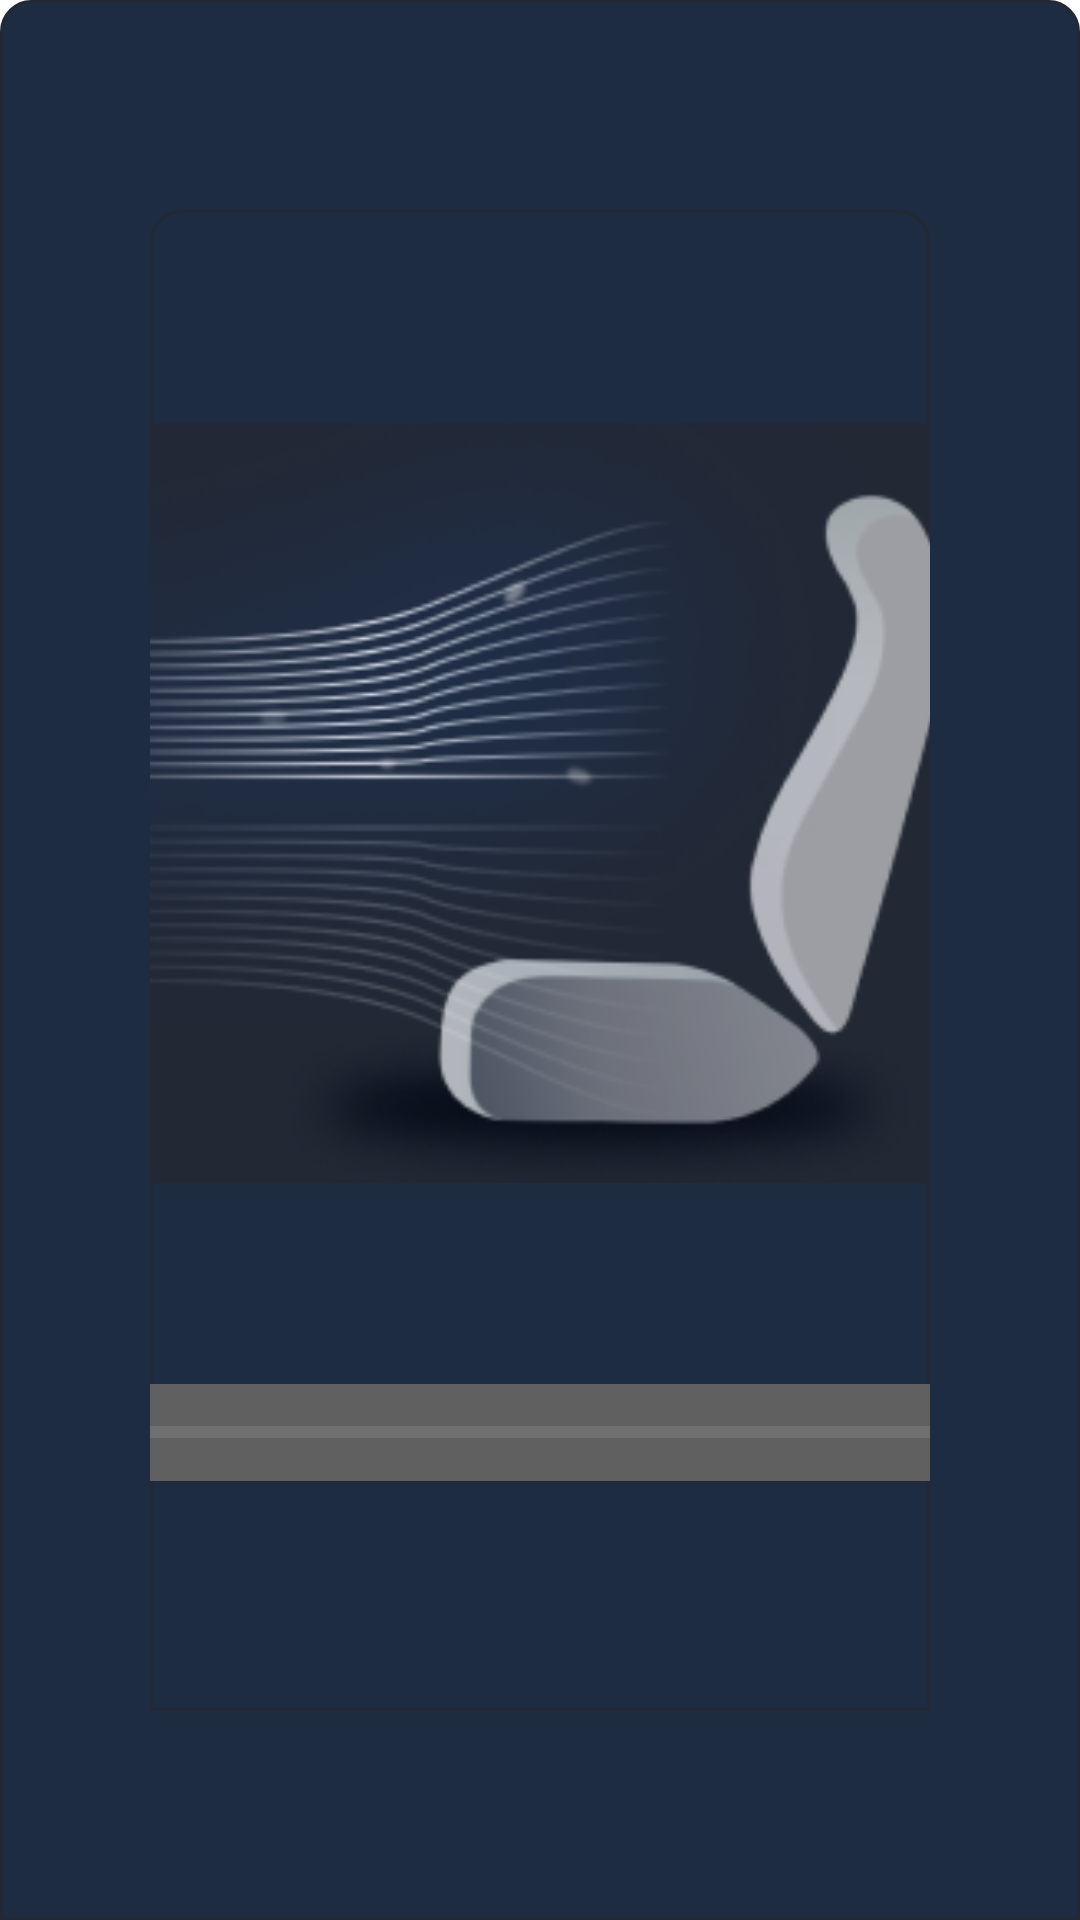

Here is an Android app screen rendered from its layout file. Give the layout XML and the strings, colors and styles it references.
<!-- AndroidManifest.xml: application theme Theme.NavigationDrawer -->
<!-- res/layout/fragment_air.xml -->
<?xml version="1.0" encoding="utf-8"?>
<layout xmlns:android="http://schemas.android.com/apk/res/android"
    xmlns:app="http://schemas.android.com/apk/res-auto"
    xmlns:tools="http://schemas.android.com/tools">

    <data>

    </data>

    <androidx.constraintlayout.widget.ConstraintLayout
        android:layout_width="match_parent"
        android:layout_height="match_parent"
        android:background="@drawable/park_two_radius_two_angle"
        tools:context=".fragment.cararea.AirFragment">

        <androidx.constraintlayout.widget.ConstraintLayout
            android:id="@+id/fg_background"
            android:layout_width="match_parent"
            android:layout_height="match_parent"
            android:layout_marginStart="50dp"
            android:layout_marginTop="70dp"
            android:layout_marginEnd="50dp"
            android:layout_marginBottom="70dp"
            android:background="@drawable/park_two_radius_two_angle"
            app:layout_constraintBottom_toBottomOf="parent"
            app:layout_constraintEnd_toEndOf="parent"
            app:layout_constraintHorizontal_bias="0.0"
            app:layout_constraintStart_toStartOf="parent"
            app:layout_constraintVertical_bias="1.0">

            <ImageView
                android:id="@+id/imageview_switch"
                android:layout_width="wrap_content"
                android:layout_height="wrap_content"
                android:background="@drawable/ic_fun_switch"
                app:layout_constraintBottom_toBottomOf="parent"
                app:layout_constraintEnd_toStartOf="@+id/imageview_seat"
                app:layout_constraintHorizontal_bias="0.50"
                app:layout_constraintStart_toStartOf="parent"
                app:layout_constraintTop_toTopOf="parent"
                app:layout_constraintVertical_bias="0.12" />

            <ImageView
                android:id="@+id/imageview_ac"
                android:layout_width="wrap_content"
                android:layout_height="wrap_content"
                android:background="@drawable/fun_air_ac"
                app:layout_constraintBottom_toBottomOf="parent"
                app:layout_constraintEnd_toStartOf="@+id/imageview_seat"
                app:layout_constraintHorizontal_bias="0.50"
                app:layout_constraintStart_toStartOf="parent"
                app:layout_constraintTop_toBottomOf="@+id/imageview_switch"
                app:layout_constraintVertical_bias="0.12" />

            <ImageView
                android:id="@+id/imageview_loop"
                android:layout_width="wrap_content"
                android:layout_height="wrap_content"
                android:background="@drawable/fun_air_loop"
                app:layout_constraintBottom_toBottomOf="parent"
                app:layout_constraintEnd_toStartOf="@+id/imageview_seat"
                app:layout_constraintHorizontal_bias="0.50"
                app:layout_constraintStart_toStartOf="parent"
                app:layout_constraintTop_toBottomOf="@+id/imageview_ac"
                app:layout_constraintVertical_bias="0.12" />

            <ImageView
                android:id="@+id/imageview_seat"
                android:layout_width="341dp"
                android:layout_height="312dp"
                app:layout_constraintBottom_toBottomOf="parent"
                app:layout_constraintEnd_toEndOf="parent"
                app:layout_constraintHorizontal_bias="0.512"
                app:layout_constraintStart_toStartOf="parent"
                app:layout_constraintTop_toTopOf="parent"
                app:layout_constraintVertical_bias="0.222"
                app:srcCompat="@drawable/fun_air_seat" />

            <androidx.appcompat.widget.LinearLayoutCompat
                android:layout_width="480dp"
                android:layout_height="wrap_content"
                android:layout_marginStart="80dp"
                android:background="@drawable/fun_text_background"
                android:gravity="center_vertical"
                app:layout_constraintBottom_toBottomOf="parent"
                app:layout_constraintEnd_toStartOf="@+id/linearlayout"
                app:layout_constraintStart_toEndOf="@+id/imageview_loop"
                app:layout_constraintTop_toBottomOf="@+id/imageview_seat"
                app:layout_constraintVertical_bias="0.32999998">

                <ImageView
                    android:id="@+id/fan"
                    android:layout_width="20dp"
                    android:layout_height="20dp"
                    android:layout_alignParentStart="true"
                    android:layout_alignParentEnd="true"
                    android:layout_marginStart="15dp"
                    android:layout_marginEnd="8dp"
                    android:gravity="center_vertical"
                    app:srcCompat="@drawable/ic_air_fan" />

                <SeekBar
                    android:id="@+id/quick_input_seek"
                    android:layout_width="match_parent"
                    android:layout_height="match_parent"
                    android:maxHeight="4dp"
                    android:minHeight="4dp"
                    android:progressDrawable="@drawable/fun_air_seekbar_bg"
                    android:splitTrack="false"
                    android:thumb="@drawable/fun_air_shape_circle"
                    app:layout_constraintBottom_toBottomOf="parent"
                    app:layout_constraintEnd_toEndOf="parent"
                    app:layout_constraintStart_toStartOf="parent"
                    app:layout_constraintTop_toBottomOf="@+id/imageview_seat"
                    app:layout_constraintVertical_bias="0.25" />
            </androidx.appcompat.widget.LinearLayoutCompat>

            <LinearLayout
                android:id="@+id/linearlayout"
                android:layout_width="160dp"
                android:layout_height="200dp"
                android:layout_marginTop="50dp"
                android:background="@drawable/fun_air_rule"
                android:gravity="center_vertical"
                android:orientation="vertical"
                app:layout_constraintBottom_toBottomOf="parent"
                app:layout_constraintEnd_toEndOf="parent"
                app:layout_constraintHorizontal_bias="0.472"
                app:layout_constraintStart_toEndOf="@+id/imageview_seat"
                app:layout_constraintTop_toTopOf="parent"
                app:layout_constraintVertical_bias="0.07999998">

                <com.wisdplat.hmi.view.WheelView
                    android:id="@+id/wv"
                    android:layout_width="match_parent"
                    android:layout_height="wrap_content"
                    android:background="@drawable/fun_air_num_background"
                    tools:ignore="SpeakableTextPresentCheck"></com.wisdplat.hmi.view.WheelView>
            </LinearLayout>
        </androidx.constraintlayout.widget.ConstraintLayout>
    </androidx.constraintlayout.widget.ConstraintLayout>
</layout>
<!-- resources referenced by this layout -->
<resources>
  <!-- drawable fun_air_num_background (drawable) -->
  <?xml version="1.0" encoding="utf-8"?>
  <vector xmlns:android="http://schemas.android.com/apk/res/android"
      android:width="205.45dp"
      android:height="106.22dp"
      android:viewportWidth="205.45"
      android:viewportHeight="106.22">
  
      <group>
  
          <clip-path android:pathData="M0 0H205.446V106.217H0V0Z" />
  
          <path
              android:fillColor="#0B2049"
              android:pathData="M0 0V106.217H205.446V0" />
  
      </group>
  
  </vector>
  <!-- drawable fun_air_seekbar_bg (drawable) -->
  <?xml version="1.0" encoding="utf-8"?>
  <layer-list xmlns:android="http://schemas.android.com/apk/res/android">
  
      <item android:id="@android:id/background">
  
          <shape>
              <solid android:color="#1AFFFFFF" />
              <corners android:radius="@dimen/cardview_default_radius" />
          </shape>
      </item>
  
      <item android:id="@android:id/progress">
          <clip>
              <shape>
                  <solid android:color="@color/white" />
                  <corners android:radius="@dimen/cardview_default_radius" />
              </shape>
          </clip>
      </item>
  
  </layer-list>
  <!-- drawable fun_air_shape_circle (drawable) -->
  <?xml version="1.0" encoding="utf-8"?>
  <vector xmlns:android="http://schemas.android.com/apk/res/android"
      android:width="28.18dp"
      android:height="14.39dp"
      android:viewportWidth="28.18"
      android:viewportHeight="14.39">
  
      <group>
  
          <clip-path android:pathData="M5.0349 0H23.148C25.9287 0 28.1829 2.2542 28.1829 5.0349V9.35636C28.1829 12.1371 25.9287 14.3913 23.148 14.3913H5.0349C2.2542 14.3913 0 12.1371 0 9.35636V5.0349C0 2.2542 2.2542 0 5.0349 0Z" />
  
          <path
              android:fillColor="#FFFFFF"
              android:pathData="M0 0V14.3913H28.1829V0" />
  
      </group>
  
  </vector>
  <!-- drawable fun_text_background (drawable) -->
  <?xml version="1.0" encoding="utf-8"?>
  <vector xmlns:android="http://schemas.android.com/apk/res/android"
      android:width="398.36dp"
      android:height="32.4dp"
      android:viewportWidth="398.36"
      android:viewportHeight="32.4">
  
      <group>
  
          <clip-path android:pathData="M8.91 0H389.45C394.37 0 398.36 3.98914 398.36 8.91V23.4854C398.36 28.4062 394.37 32.3954 389.45 32.3954H8.91C3.98914 32.3954 0 28.4062 0 23.4854V8.91C0 3.98914 3.98914 0 8.91 0Z" />
  
          <path
              android:fillColor="#606060"
              android:pathData="M0 0V32.3954H398.36V0" />
  
      </group>
  
  </vector>
  <!-- drawable park_two_radius_two_angle (drawable) -->
  <?xml version="1.0" encoding="utf-8"?>
  <shape xmlns:android="http://schemas.android.com/apk/res/android">
  
      <solid android:color="#1d2c40" />
  
      <stroke
          android:width="1dp"
          android:color="#222834" />
  
      <corners
          android:topLeftRadius="10dp"
          android:topRightRadius="10dp" />
  
  
  </shape>
  <style name="Theme.NavigationDrawer" parent="Theme.MaterialComponents.DayNight.NoActionBar">
          
          <item name="colorPrimary">@color/purple_500</item>
          <item name="colorPrimaryVariant">@color/purple_700</item>
          <item name="colorOnPrimary">@color/white</item>
          
          <item name="colorSecondary">@color/teal_200</item>
          <item name="colorSecondaryVariant">@color/teal_700</item>
          <item name="colorOnSecondary">@color/black</item>
          
          <item name="android:statusBarColor">?attr/colorPrimaryVariant</item>
          
  
          
  
          
          <item name="android:listDivider">@color/nav_bg</item>
  
          
          <item name="android:windowNoTitle">true</item>
          <item name="android:windowFullscreen">true</item>
      </style>
  <color name="white">#FFFFFFFF</color>
  <color name="purple_500">#FF6200EE</color>
  <color name="purple_700">#FF3700B3</color>
  <color name="teal_200">#FF03DAC5</color>
  <color name="teal_700">#FF018786</color>
  <color name="black">#FF000000</color>
  <color name="nav_bg">#1D2C40</color>
</resources>
